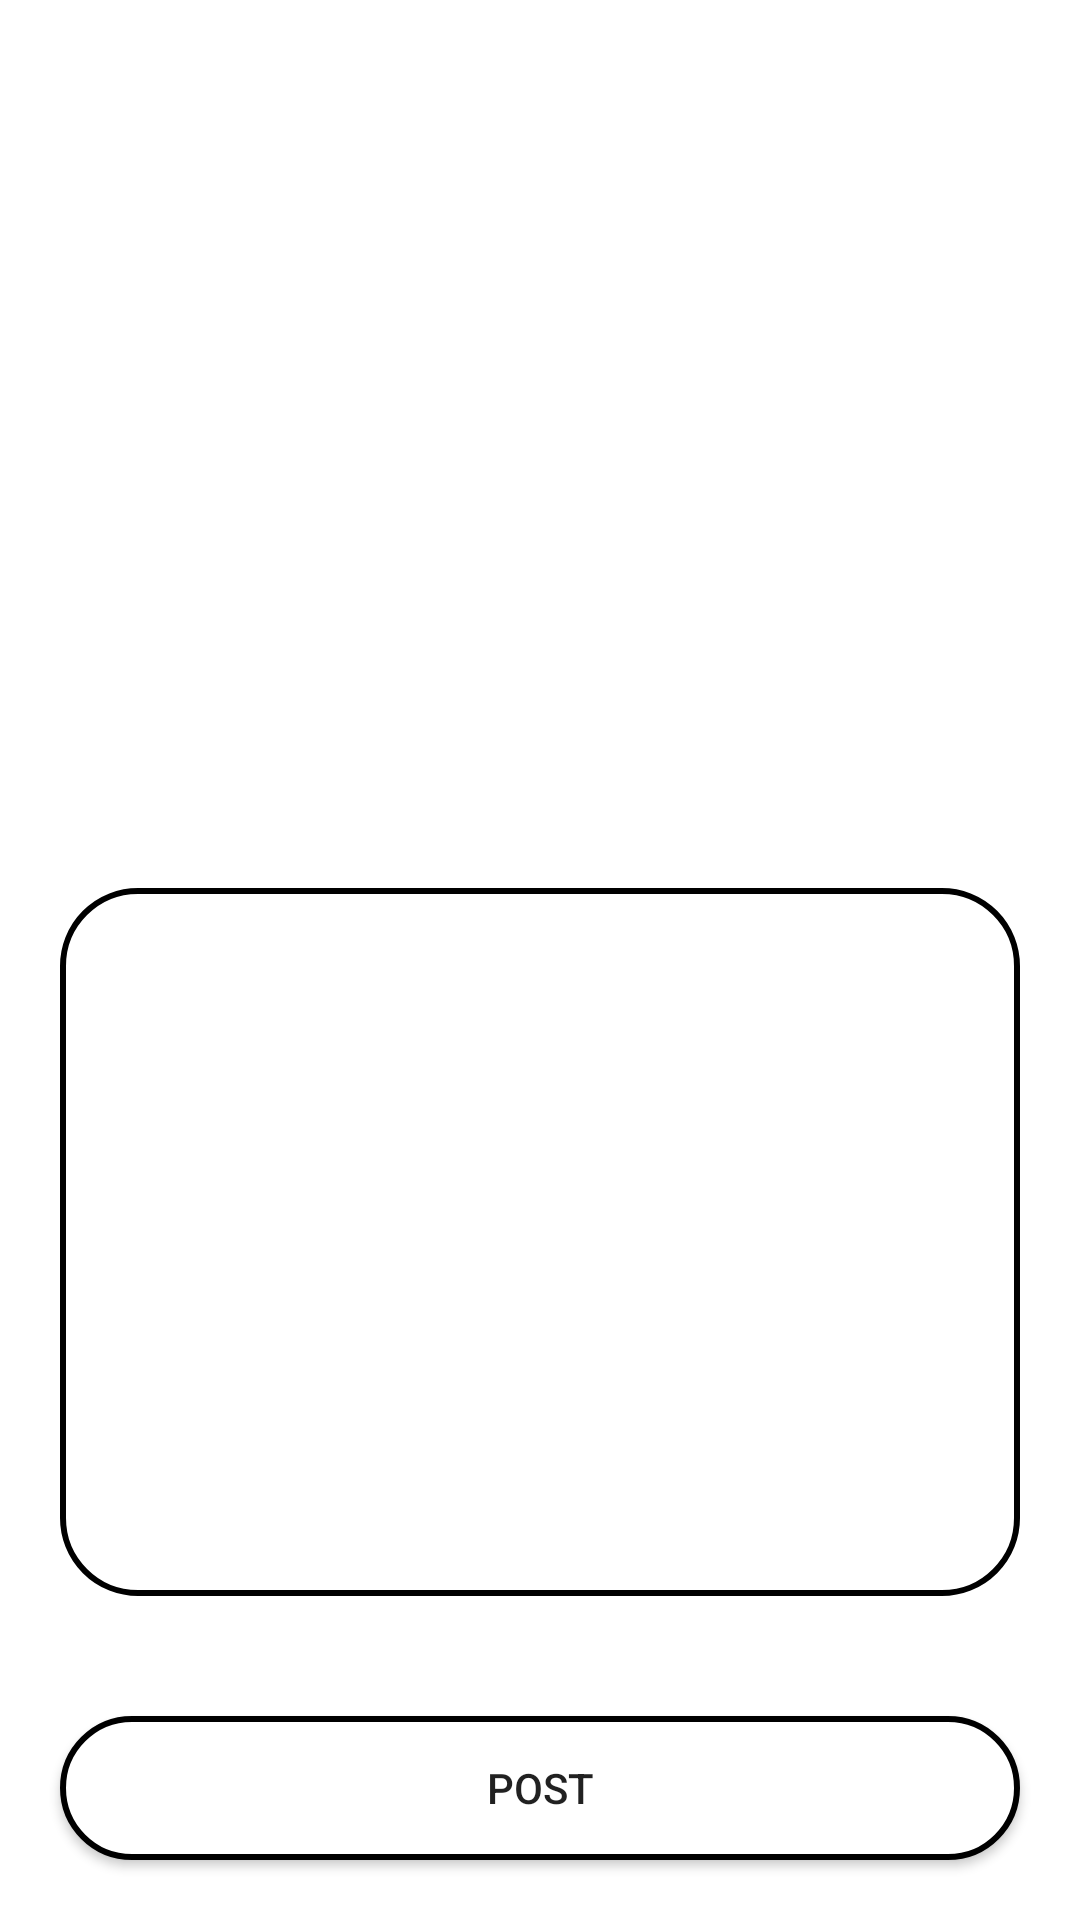

Here is an Android app screen rendered from its layout file. Give the layout XML and the strings, colors and styles it references.
<!-- AndroidManifest.xml: application theme Theme.SocialMediaApp -->
<!-- res/layout/activity_create_post.xml -->
<?xml version="1.0" encoding="utf-8"?>
<androidx.constraintlayout.widget.ConstraintLayout xmlns:android="http://schemas.android.com/apk/res/android"
    xmlns:app="http://schemas.android.com/apk/res-auto"
    xmlns:tools="http://schemas.android.com/tools"
    android:layout_width="match_parent"
    android:layout_height="match_parent"
    tools:context=".CreatePostActivity">

    <ImageView
        android:id="@+id/post_image"
        android:layout_width="match_parent"
        android:layout_height="0dp"
        android:layout_margin="20dp"
        android:scaleType="centerCrop"
        android:src="@drawable/placeholder_image"
        app:layout_constraintStart_toStartOf="parent"
        app:layout_constraintEnd_toEndOf="parent"
        app:layout_constraintTop_toTopOf="parent"
        app:layout_constraintBottom_toTopOf="@id/post_text"/>

    <EditText
        android:id="@+id/post_text"
        android:layout_width="match_parent"
        android:layout_height="0dp"
        android:layout_margin="20dp"
        android:background="@drawable/post_text_shape"
        android:gravity="start"
        app:layout_constraintStart_toStartOf="parent"
        app:layout_constraintEnd_toEndOf="parent"
        app:layout_constraintTop_toBottomOf="@id/post_image"
        app:layout_constraintBottom_toTopOf="@id/post_button" />

    <android.widget.Button
        android:id="@+id/post_button"
        android:layout_width="match_parent"
        android:layout_height="wrap_content"
        android:layout_margin="20dp"
        android:text="@string/post"
        android:background="@drawable/button_shape"
        app:layout_constraintStart_toStartOf="parent"
        app:layout_constraintEnd_toEndOf="parent"
        app:layout_constraintTop_toBottomOf="@id/post_text"
        app:layout_constraintBottom_toBottomOf="parent"/>

</androidx.constraintlayout.widget.ConstraintLayout>
<!-- resources referenced by this layout -->
<resources>
  <!-- drawable button_shape (drawable) -->
  <?xml version="1.0" encoding="utf-8"?>
  <shape xmlns:android="http://schemas.android.com/apk/res/android"
      android:shape="rectangle"
  >
      <solid android:color="@android:color/white" />
  
      <corners android:radius="25dp" />
  
      <stroke
          android:width="2dp"
          android:color="@android:color/black" />
  
  </shape>
  <!-- drawable post_text_shape (drawable) -->
  <?xml version="1.0" encoding="utf-8"?>
  <shape xmlns:android="http://schemas.android.com/apk/res/android"
  
      android:shape="rectangle">
  
      <solid android:color="@android:color/transparent" />
  
      <corners android:radius="25dp" />
  
      <stroke android:width="2dp"
          android:color="@android:color/black" />
  
  </shape>
  <string name="post">Post</string>
  <style name="Theme.SocialMediaApp" parent="Theme.MaterialComponents.Light.NoActionBar">
          
          <item name="colorPrimary">@color/purple_500</item>
          <item name="colorPrimaryVariant">@color/purple_700</item>
          <item name="colorOnPrimary">@color/white</item>
          
          <item name="colorSecondary">@color/teal_200</item>
          <item name="colorSecondaryVariant">@color/teal_700</item>
          <item name="colorOnSecondary">@color/black</item>
          
          <item name="android:statusBarColor" tools:targetApi="l">?attr/colorPrimaryVariant</item>
          
      </style>
  <!-- not gathered from this repository: default colours our renderer supplied (Android Studio template values) -->
  <color name="purple_500">#FF6200EE</color>
  <color name="purple_700">#FF3700B3</color>
  <color name="teal_200">#FF03DAC5</color>
  <color name="teal_700">#FF018786</color>
  <color name="black">#FF000000</color>
  <color name="white">#FFFFFFFF</color>
</resources>
